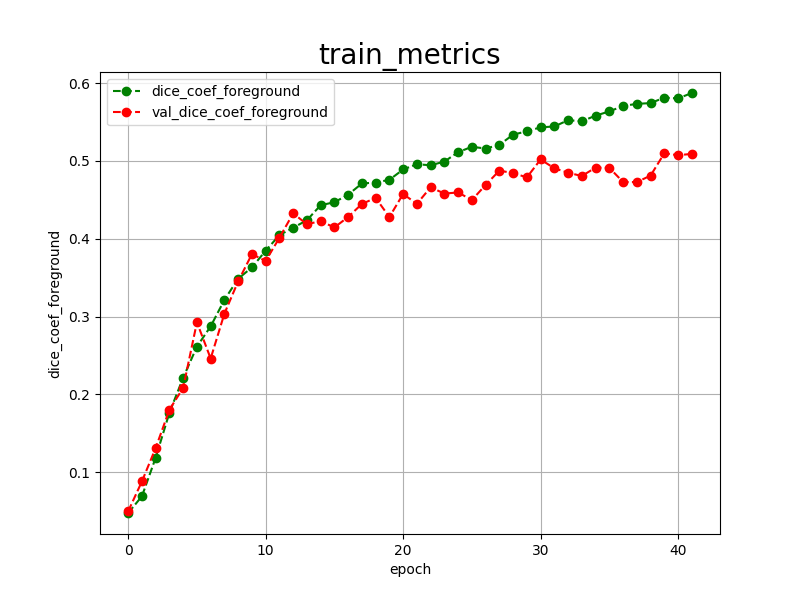

The data file committed next to this chart (first rows):
epoch, dice_coef_foreground, val_dice_coef_foreground, 
0, 0.0478, 0.0500
1, 0.0693, 0.0884
2, 0.1188, 0.1313
3, 0.1766, 0.1805
4, 0.2215, 0.2085
5, 0.2615, 0.2927
6, 0.2875, 0.2462
7, 0.3215, 0.3039
8, 0.3487, 0.3453
9, 0.3632, 0.3803
10, 0.3846, 0.3715
11, 0.4047, 0.4012
12, 0.4141, 0.4326
13, 0.4238, 0.4187
14, 0.4431, 0.4227
15, 0.4469, 0.4145
16, 0.4566, 0.4280
17, 0.4710, 0.4447
18, 0.4722, 0.4525
19, 0.4757, 0.4279
20, 0.4890, 0.4575
21, 0.4957, 0.4448
22, 0.4944, 0.4661
23, 0.4991, 0.4580
24, 0.5112, 0.4595
25, 0.5181, 0.4497
26, 0.5159, 0.4691
27, 0.5206, 0.4875
28, 0.5337, 0.4844
29, 0.5380, 0.4788
30, 0.5431, 0.5018
31, 0.5442, 0.4905
32, 0.5523, 0.4848
33, 0.5509, 0.4806
34, 0.5581, 0.4914
35, 0.5636, 0.4911
36, 0.5705, 0.4729
37, 0.5733, 0.4728
38, 0.5742, 0.4811
39, 0.5813, 0.5098
40, 0.5802, 0.5073
41, 0.5872, 0.5090
